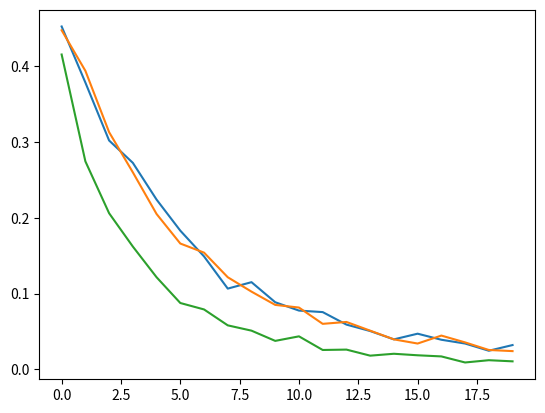

Write the Python code that produced this figure.
# SLplay module

from matplotlib.pyplot import *
from numpy import *
from random import *
from copy import copy

#ion()

def ninetybit(i):
    "return 1 90% of the time, otherwise 0"
    if randrange(10)==0: return 0
    else: return 1

def fiftybit(i): return randrange(2)

def signum(s):
    "sign of s as 0/1"
    if s>0: return 1
    else:   return 0

def sumOFten(x): return sum(x[0:10]) 

def logistic(s): return 1/(1+exp(-s))

def exp(n=50, numruns=100, numsteps=400, binsize=10,  
        featuregenerator=fiftybit, alpha=0.01, noise=0):
    "run an experiment"
    x = zeros(n)
    MSE = zeros(numsteps//binsize)
    for run in range(numruns):
        w = zeros(n)
        for t in range(numsteps):
            for i in range(n): x[i] = featuregenerator(i)
            y = signum(dot(w,x))
            z = x[0] + gauss(0,noise)
            #print w,x,s,y,z
            w += alpha * (z-y) * x
            error = (z-y)**2
            MSE[t//binsize] += error
        #print(run, end=' ')
    MSE = MSE/(binsize*numruns)
    print()
    print(MSE)
    return MSE

#plot(exp(binsize=50))
#figure()
plot(exp(binsize=20))
plot(exp(binsize=20, alpha=0.1))
plot(exp(binsize=20, n=25))
#alphas = [2**e for e in range(-9, -5)]
#plot(alphas, [min(3,exp(alpha=a)[-1]) for a in alphas])
#for a in alphas:
#    plot([min(100,e) for e in exp(numsteps=1000, binsize=50, numruns=500, alpha=a)])


show()

"""
SLplay.py - the truth machine

The base learning algorithm is a perceptron, a binary classifier
this is why the value of alpha is not important.

What is the effect of the # of irrelevant features?
How is the learning time influenced by it? linearly?
vary n; observe time to criterion error level.

Is it important that the binary input vectors have the same # of 1s?
make alternate problem with constant #1s; compare learning rate

What if the inputs are not 0s and 1s, but 6s and 7s? 
Is the learning rate affected?

Other targets?

You could change the learning system from a classifier to a regressor.
This just means the guesses (estimates) are real numbers rather than 0/1.
All the rest is the same.

In this case, you should be able to show that various measures of MSE, 
such as final MSE or cumulative MSE, are U-shaped functions of alpha.

You should be able to show that the best alpha depends on the level of noise in the target function

You should be able to show that the rule for alpha in the book is good.

...
"""
